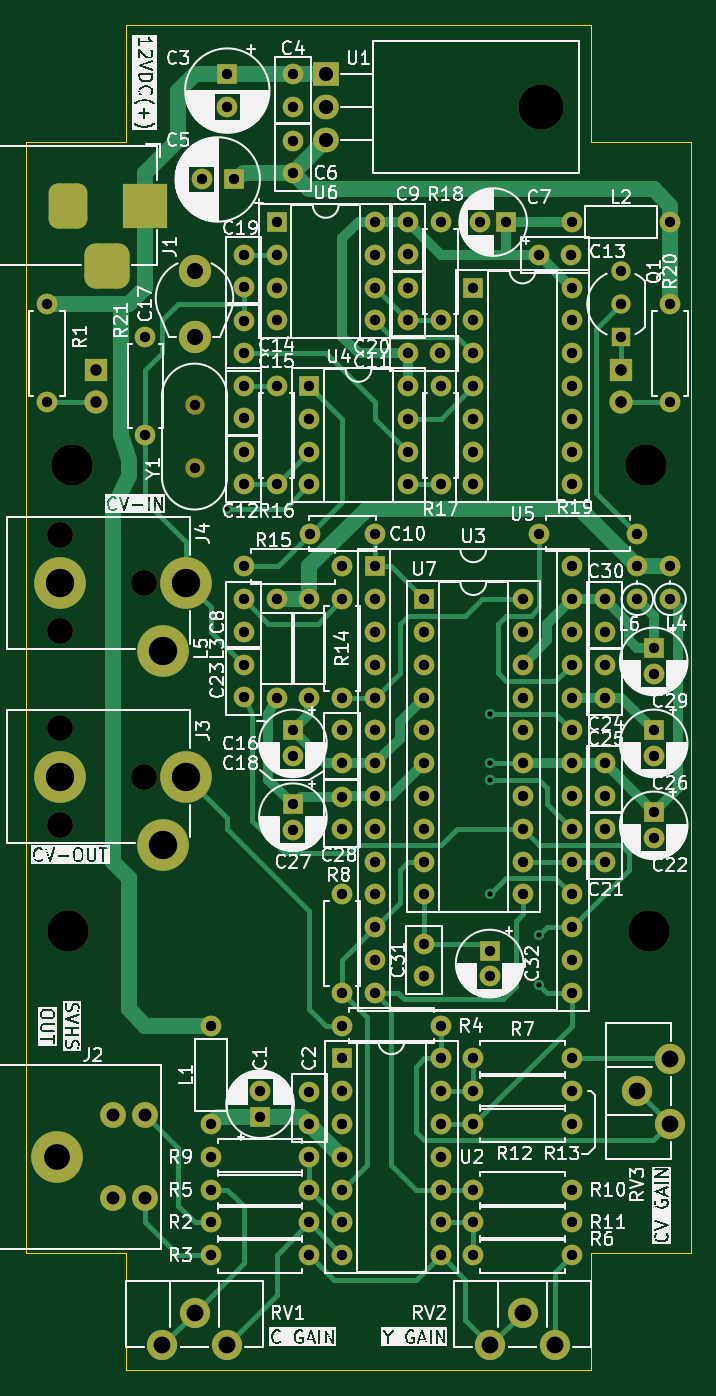
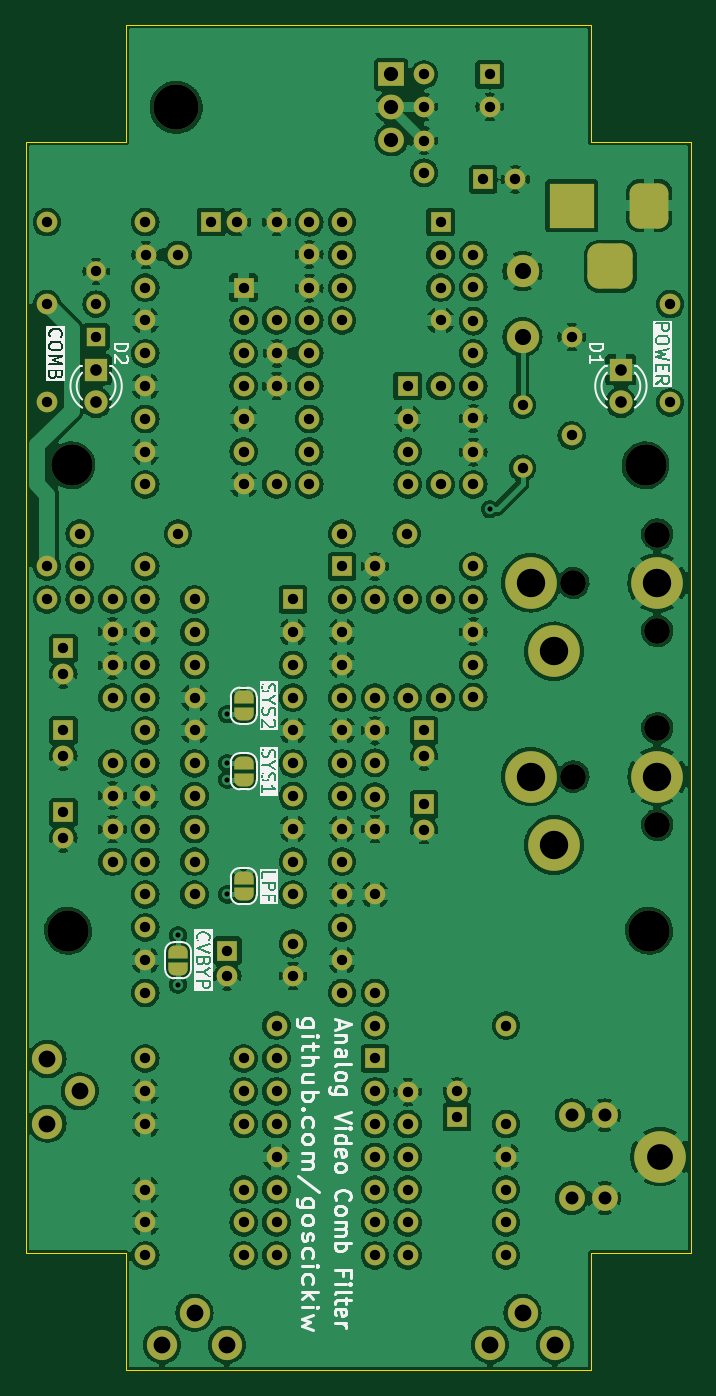
Circuit board: 9 layer files. Board 51.5 x 104.1 mm.
- bottom_copper: Analog-Video-Comb-Filter-B_Cu.gbl (435432 bytes)
- bottom_mask: Analog-Video-Comb-Filter-B_Mask.gbs (10527 bytes)
- bottom_silk: Analog-Video-Comb-Filter-B_Silkscreen.gbo (59231 bytes)
- outline: Analog-Video-Comb-Filter-Edge_Cuts.gm1 (814 bytes)
- top_copper: Analog-Video-Comb-Filter-F_Cu.gtl (30049 bytes)
- top_mask: Analog-Video-Comb-Filter-F_Mask.gts (9362 bytes)
- top_silk: Analog-Video-Comb-Filter-F_Silkscreen.gto (218318 bytes)
- drill: Analog-Video-Comb-Filter-NPTH.drl (203 bytes)
- drill: Analog-Video-Comb-Filter-PTH.drl (3384 bytes)

=== bottom_copper: Analog-Video-Comb-Filter-B_Cu.gbl (435432 bytes, source omitted) ===
=== bottom_mask: Analog-Video-Comb-Filter-B_Mask.gbs (10527 bytes, source omitted) ===
=== bottom_silk: Analog-Video-Comb-Filter-B_Silkscreen.gbo (59231 bytes, source omitted) ===
=== outline: Analog-Video-Comb-Filter-Edge_Cuts.gm1 ===
%TF.GenerationSoftware,KiCad,Pcbnew,7.0.6*%
%TF.CreationDate,2026-02-28T13:59:23+01:00*%
%TF.ProjectId,Analog-Video-Comb-Filter,416e616c-6f67-42d5-9669-64656f2d436f,3*%
%TF.SameCoordinates,PX71d9820PY9157080*%
%TF.FileFunction,Profile,NP*%
%FSLAX46Y46*%
G04 Gerber Fmt 4.6, Leading zero omitted, Abs format (unit mm)*
G04 Created by KiCad (PCBNEW 7.0.6) date 2026-02-28 13:59:23*
%MOMM*%
%LPD*%
G01*
G04 APERTURE LIST*
%TA.AperFunction,Profile*%
%ADD10C,0.050000*%
%TD*%
G04 APERTURE END LIST*
%TO.C,N1*%
D10*
X45940000Y96340000D02*
X53690000Y96340000D01*
X53690000Y10340000D01*
X45940000Y10340000D01*
X45940000Y1270000D01*
X9940000Y1270000D01*
X9940000Y10340000D01*
X2190000Y10340000D01*
X2190000Y96340000D01*
X9940000Y96340000D01*
X9940000Y105410000D01*
X45940000Y105410000D01*
X45940000Y96340000D01*
%TD*%
M02*

=== top_copper: Analog-Video-Comb-Filter-F_Cu.gtl (30049 bytes, source omitted) ===
=== top_mask: Analog-Video-Comb-Filter-F_Mask.gts (9362 bytes, source omitted) ===
=== top_silk: Analog-Video-Comb-Filter-F_Silkscreen.gto (218318 bytes, source omitted) ===
=== drill: Analog-Video-Comb-Filter-NPTH.drl ===
M48
INCH,TZ
T1C0.0787
T2C0.1260
T3C0.1378
%
G90
G05
T1
X1892Y25974
X1892Y23026
X1892Y20069
X1892Y17120
X4451Y24500
X4451Y18594
T2
X2142Y13894
X2250Y28087
X19750Y28087
X19858Y13894
T3
X16559Y39000
T0
M30

=== drill: Analog-Video-Comb-Filter-PTH.drl ===
M48
INCH,TZ
T1C0.0157
T2C0.0315
T3C0.0354
T4C0.0394
T5C0.0433
T6C0.0492
T7C0.0512
T8C0.0787
T9C0.0866
%
G90
G05
T1
X7000Y26750
X15000Y20500
X15000Y19000
X15000Y18500
X15000Y15000
X16500Y13750
X16500Y12250
T2
X1500Y33000
X1500Y30000
X4500Y32000
X4500Y29000
X6000Y29921
X6000Y28000
X6216Y36800
X6500Y11000
X6500Y8000
X6500Y7000
X6500Y6000
X6500Y5000
X6500Y4000
X7000Y40000
X7000Y39016
X7200Y36800
X7500Y34500
X7500Y33516
X7500Y32484
X7500Y31500
X7500Y30500
X7500Y29516
X7500Y28484
X7500Y27500
X7500Y25000
X7500Y24000
X7500Y23016
X7500Y22000
X7500Y21016
X8000Y9000
X8000Y8213
X8500Y35500
X8500Y34500
X8500Y33500
X8500Y32500
X8500Y30500
X8500Y27500
X8500Y24000
X8500Y21000
X9000Y40000
X9000Y39016
X9000Y37984
X9000Y37000
X9000Y20000
X9000Y19213
X9000Y17750
X9000Y16963
X9500Y30500
X9500Y29500
X9500Y28500
X9500Y27500
X9500Y24000
X9500Y21000
X9500Y8984
X9500Y8000
X9500Y7000
X9500Y6000
X9500Y5000
X9500Y4000
X9531Y26000
X10500Y25000
X10500Y24000
X10500Y21000
X10500Y20000
X10500Y19016
X10500Y17984
X10500Y17000
X10500Y15000
X10500Y12000
X10500Y11000
X10500Y10000
X10500Y9000
X10500Y8000
X10500Y7000
X10500Y6000
X10500Y5000
X10500Y4000
X11500Y35500
X11500Y34500
X11500Y33500
X11500Y32500
X11500Y26000
X11500Y25000
X11500Y24000
X11500Y23000
X11500Y22000
X11500Y21000
X11500Y20000
X11500Y19000
X11500Y18000
X11500Y17000
X11500Y16000
X11500Y15000
X11500Y14000
X11500Y13000
X11500Y12000
X12500Y35500
X12500Y34516
X12500Y33484
X12500Y32500
X12500Y31500
X12500Y30500
X12500Y29500
X12500Y28500
X12500Y27500
X13000Y24000
X13000Y23000
X13000Y22000
X13000Y21000
X13000Y20000
X13000Y19000
X13000Y18000
X13000Y17000
X13000Y16000
X13000Y15000
X13000Y13500
X13000Y12516
X13484Y31500
X13500Y35500
X13500Y32500
X13500Y30500
X13500Y27500
X13500Y11000
X13500Y10000
X13500Y9000
X13500Y8000
X13500Y7000
X13500Y6000
X13500Y5000
X13500Y4000
X14500Y33500
X14500Y32500
X14500Y31500
X14500Y30500
X14500Y29500
X14500Y28500
X14500Y27500
X14500Y10000
X14500Y9000
X14500Y8000
X14500Y6000
X14500Y5000
X14500Y4000
X14713Y35500
X15000Y13287
X15000Y12500
X15500Y35500
X16000Y24000
X16000Y23000
X16000Y22000
X16000Y21000
X16000Y20000
X16000Y19000
X16000Y18000
X16000Y17000
X16000Y16000
X16000Y15000
X16500Y34500
X16500Y26000
X17484Y34500
X17500Y35500
X17500Y33500
X17500Y32500
X17500Y31500
X17500Y30500
X17500Y29500
X17500Y28500
X17500Y27500
X17500Y25000
X17500Y24000
X17500Y23000
X17500Y22000
X17500Y21000
X17500Y20000
X17500Y19000
X17500Y18000
X17500Y17000
X17500Y16000
X17500Y15000
X17500Y14000
X17500Y13000
X17500Y12000
X17500Y10000
X17500Y9000
X17500Y8000
X17500Y6000
X17500Y5000
X17500Y4000
X18500Y24000
X18500Y23016
X18500Y21984
X18500Y21000
X18500Y19000
X18500Y18016
X18500Y16984
X18500Y16000
X19000Y34000
X19000Y33000
X19000Y32000
X19500Y26000
X19500Y25000
X19500Y24000
X20000Y22500
X20000Y21713
X20000Y20000
X20000Y19213
X20000Y17500
X20000Y16713
X20500Y35500
X20500Y33000
X20500Y30000
X20500Y25000
X20500Y24000
T3
X3000Y31000
X3000Y30000
X19000Y31000
X19000Y30000
T4
X3500Y8270
X3500Y5750
X4500Y8270
X4500Y5750
T5
X10000Y40000
X10000Y39000
X10000Y38000
T6
X6000Y34000
X6000Y32000
T7
X5016Y1266
X6000Y2250
X6984Y1266
X15016Y1266
X16000Y2250
X16984Y1266
X19500Y9000
X20484Y9984
X20484Y8016
T8
X1807Y7010
T9
X1892Y24500
X1892Y18594
X5041Y22413
X5041Y16508
X5750Y24500
X5750Y18594
T4
G00X2138Y36394
M15
G01X2138Y35606
M16
G05
G00X2925Y34150
M15
G01X3713Y34150
M16
G05
G00X4500Y36394
M15
G01X4500Y35606
M16
G05
T0
M30
